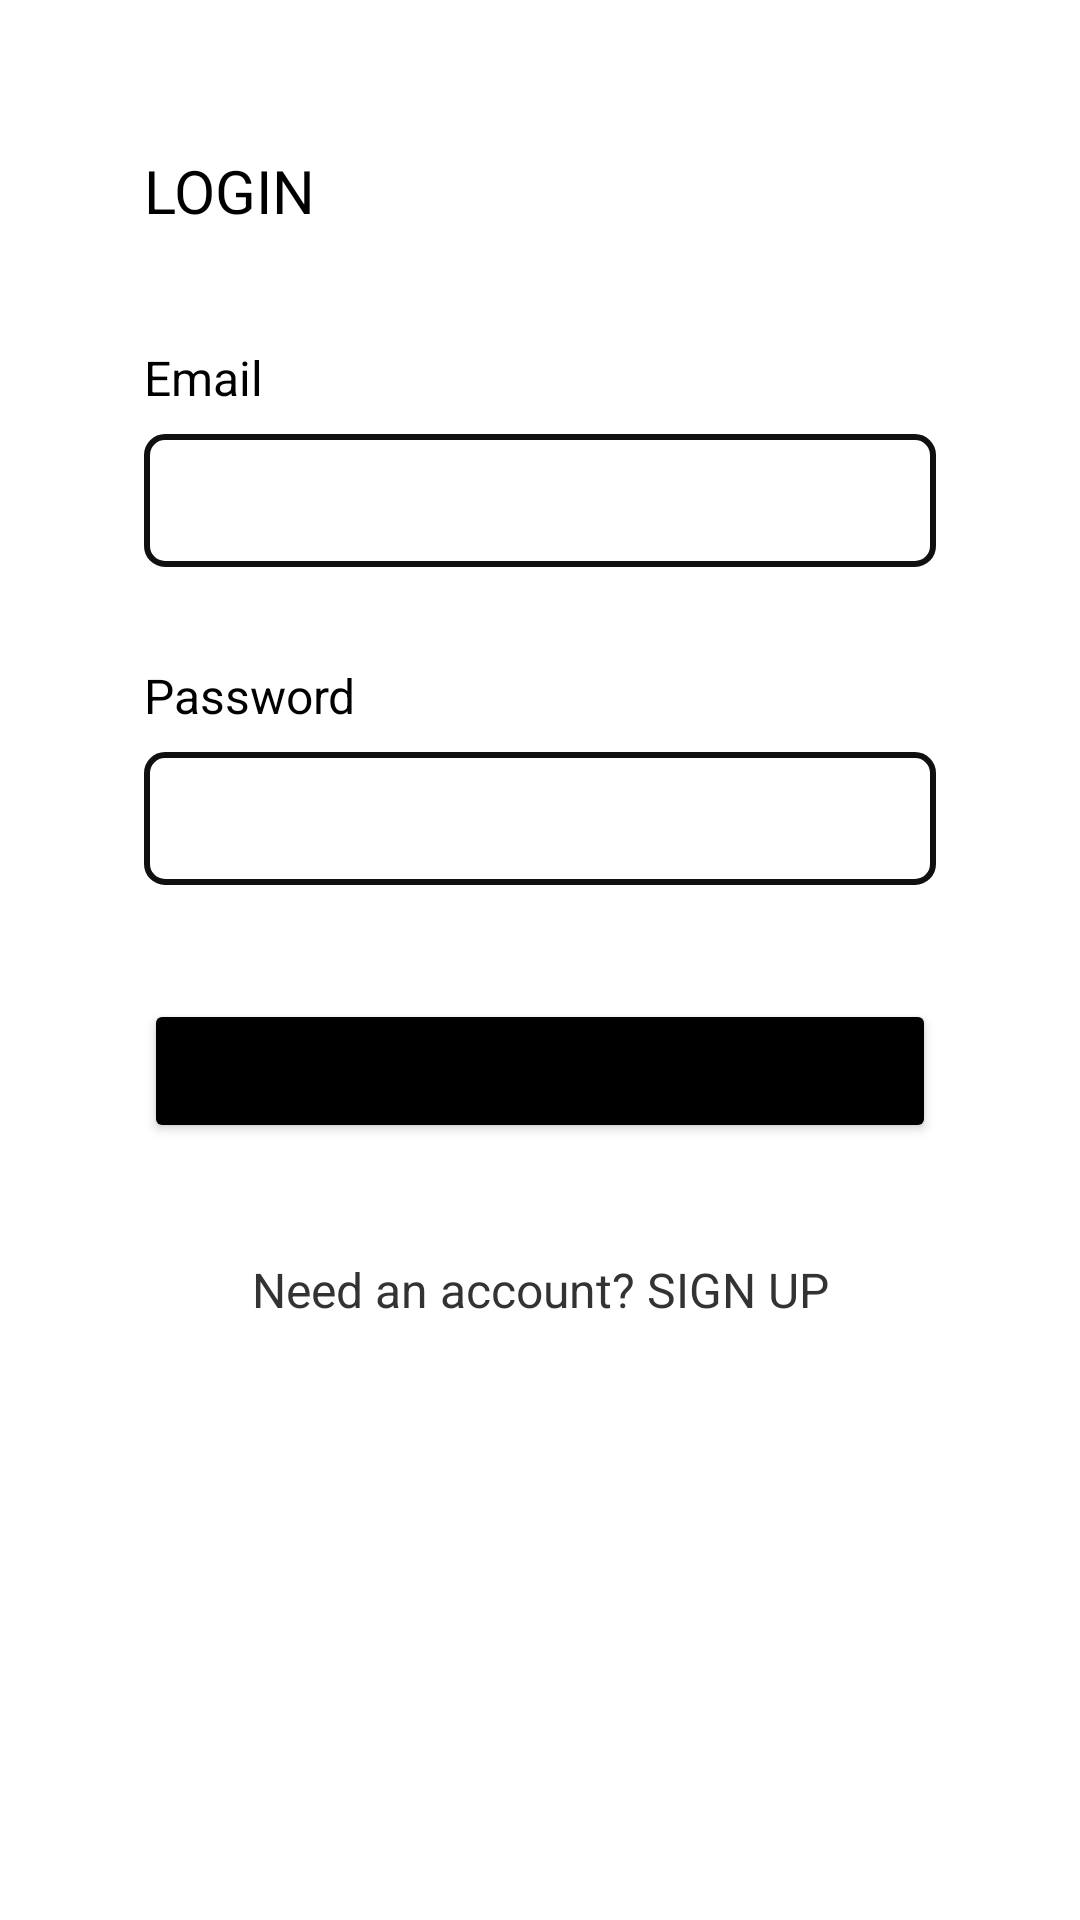

The Android layout XML behind this screen, and the referenced resources:
<!-- AndroidManifest.xml: application theme Theme.Financer -->
<!-- res/layout/activity_login.xml -->
<?xml version="1.0" encoding="utf-8"?>
<androidx.constraintlayout.widget.ConstraintLayout xmlns:android="http://schemas.android.com/apk/res/android"
    android:layout_width="match_parent"
    android:layout_height="match_parent"
    android:padding="48dp"
    xmlns:app="http://schemas.android.com/apk/res-auto">

    <TextView
        android:id="@+id/tv_login"
        android:layout_width="wrap_content"
        android:layout_height="wrap_content"
        android:text="LOGIN"
        android:layout_marginTop="2dp"
        android:textColor="@color/black"
        android:textSize="20sp"
        app:layout_constraintStart_toStartOf="parent"
        app:layout_constraintTop_toTopOf="parent" />

    <TextView
        android:id="@+id/tv_email_login"
        android:layout_width="wrap_content"
        android:layout_height="wrap_content"
        android:layout_marginTop="38dp"
        android:text="Email"
        android:textColor="@color/black"
        android:textSize="16sp"
        app:layout_constraintStart_toStartOf="@+id/tv_login"
        app:layout_constraintTop_toBottomOf="@+id/tv_login" />

    <EditText
        android:id="@+id/et_email_login"
        android:layout_width="match_parent"
        android:layout_height="wrap_content"
        android:background="@drawable/ed_box"
        android:padding="10dp"
        android:inputType="textEmailAddress"
        app:layout_constraintTop_toBottomOf="@+id/tv_email_login"
        android:layout_marginTop="8dp"

        />

    <TextView
        android:id="@+id/tv_password_login"
        android:layout_width="wrap_content"
        android:layout_height="wrap_content"
        android:layout_marginTop="32dp"
        android:text="Password"
        android:textColor="@color/black"
        android:textSize="16sp"
        app:layout_constraintStart_toStartOf="@+id/et_email_login"
        app:layout_constraintTop_toBottomOf="@+id/et_email_login" />

    <EditText
        android:inputType="textPassword"
        android:id="@+id/et_password_login"
        android:layout_width="match_parent"
        android:layout_height="wrap_content"
        android:background="@drawable/ed_box"
        android:padding="10dp"
        app:layout_constraintTop_toBottomOf="@+id/tv_password_login"
        android:layout_marginTop="8dp"
        />

    <Button
        android:id="@+id/bt_login"
        android:layout_width="match_parent"
        android:layout_height="wrap_content"
        android:layout_marginTop="38dp"
        android:backgroundTint="@color/black"
        android:text="LOGIN"
        android:padding="12dp"
        app:cornerRadius="10dp"
        app:layout_constraintStart_toStartOf="@+id/et_password_login"
        app:layout_constraintTop_toBottomOf="@+id/et_password_login" />

    <TextView
        android:id="@+id/tv_no_account"
        android:layout_width="match_parent"
        android:layout_height="wrap_content"
        android:text="Need an account? SIGN UP"
        android:textAlignment="center"
        android:textColor="@color/grey_2"
        android:textSize="16sp"
        app:layout_constraintTop_toBottomOf="@+id/bt_login"
        android:layout_marginTop="38dp"
        />

</androidx.constraintlayout.widget.ConstraintLayout>
<!-- resources referenced by this layout -->
<resources>
  <color name="black">#FF000000</color>
  <color name="grey_2">#333333</color>
  <!-- drawable ed_box (drawable) -->
  <?xml version="1.0" encoding="utf-8"?>
  <shape xmlns:android="http://schemas.android.com/apk/res/android">
      <solid android:color="@color/white"/>
      <corners android:radius="6dp"/>
      <stroke
          android:color="@color/grey_1"
          android:width="2dp"
          />
  </shape>
  <style name="Theme.Financer" parent="Theme.MaterialComponents.DayNight.NoActionBar">
          
          <item name="colorPrimary">@color/purple_500</item>
          <item name="colorPrimaryVariant">@color/purple_700</item>
          <item name="colorOnPrimary">@color/white</item>
          
          <item name="colorSecondary">@color/teal_200</item>
          <item name="colorSecondaryVariant">@color/teal_700</item>
          <item name="colorOnSecondary">@color/black</item>
          
          <item name="android:statusBarColor" tools:targetApi="l">?attr/colorPrimaryVariant</item>
          
      </style>
  <color name="white">#FFFFFFFF</color>
  <color name="grey_1">#101010</color>
  <color name="purple_500">#FF6200EE</color>
  <color name="purple_700">#FF3700B3</color>
  <color name="teal_200">#FF03DAC5</color>
  <color name="teal_700">#FF018786</color>
</resources>
